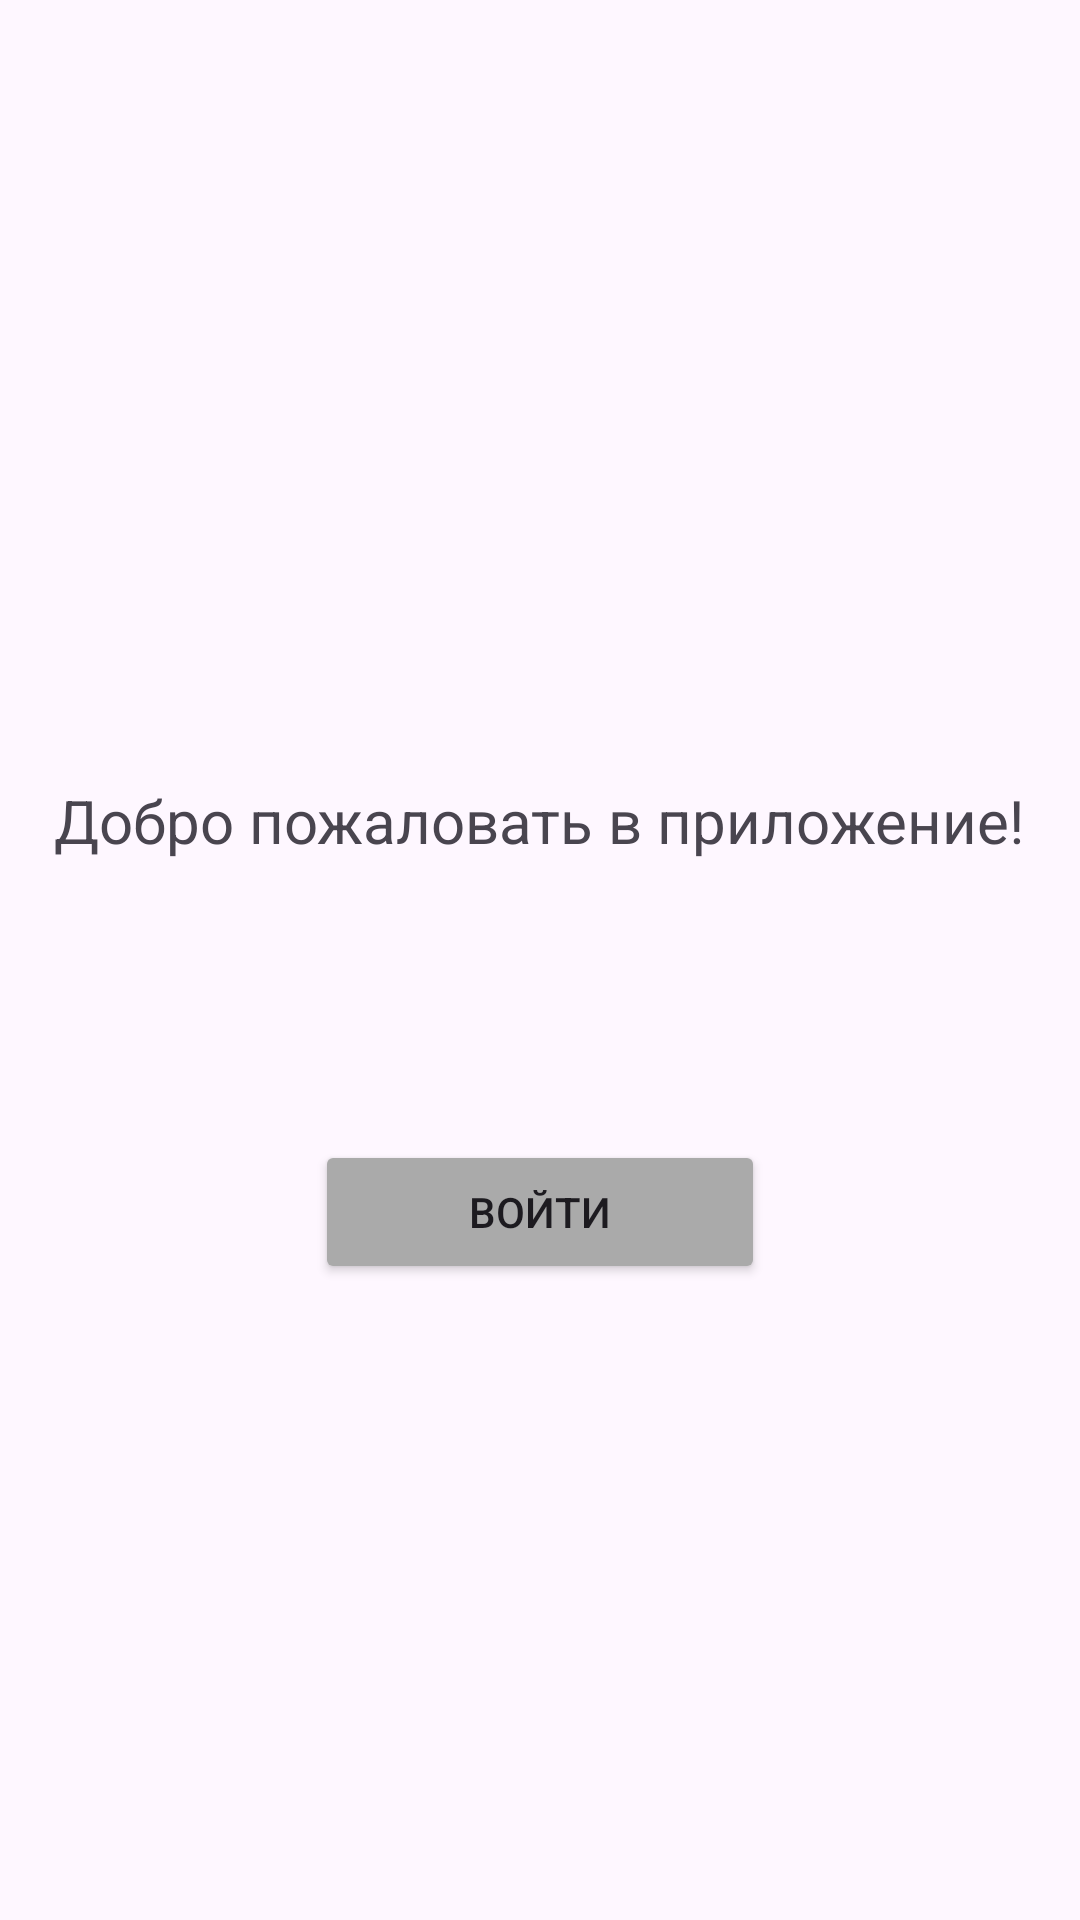

Android layout source for this screen:
<!-- AndroidManifest.xml: application theme Theme.Werwerwer -->
<!-- res/layout/activity_main.xml -->
<?xml version="1.0" encoding="utf-8"?>
<RelativeLayout xmlns:android="http://schemas.android.com/apk/res/android"
    xmlns:app="http://schemas.android.com/apk/res-auto"
    xmlns:tools="http://schemas.android.com/tools"
    android:layout_width="match_parent"
    android:layout_height="match_parent"
    android:padding="16dp">

    <TextView
        android:id="@+id/welcomeText"
        android:layout_width="wrap_content"
        android:layout_height="120dp"
        android:layout_centerInParent="true"
        android:paddingBottom="20dp"
        android:text="Добро пожаловать в приложение!"
        android:textAlignment="center"
        android:textSize="20sp" />

    <Button
        android:id="@+id/btnEnter"
        android:layout_width="150dp"
        android:layout_height="wrap_content"
        android:layout_below="@id/welcomeText"
        android:layout_centerHorizontal="true"
        android:backgroundTint="@android:color/darker_gray"
        android:text="Войти" />

</RelativeLayout>
<!-- resources referenced by this layout -->
<resources>
  <style name="Theme.Werwerwer" parent="Base.Theme.Werwerwer" />
  <style name="Base.Theme.Werwerwer" parent="Theme.Material3.DayNight.NoActionBar">
          
          
      </style>
</resources>
